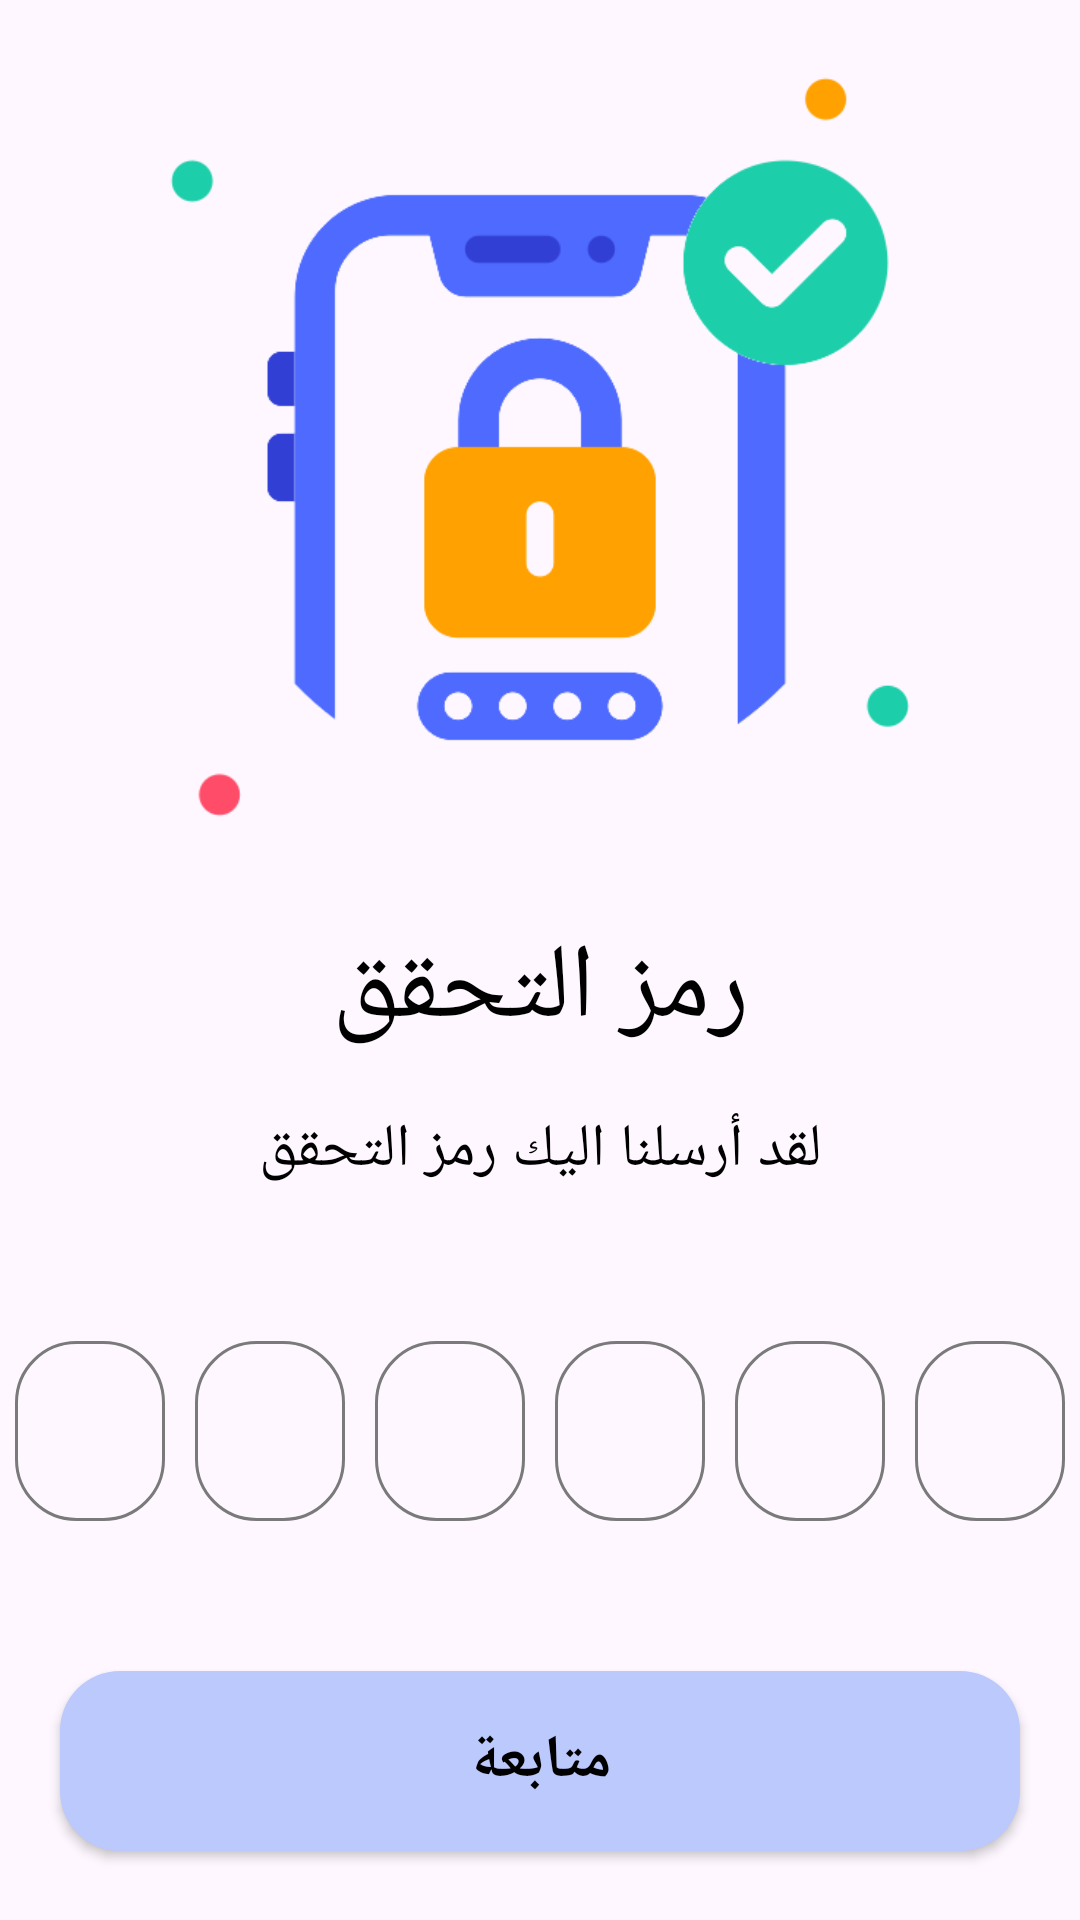

The Android layout XML behind this screen, and the referenced resources:
<!-- AndroidManifest.xml: application theme Theme.Transaction -->
<!-- res/layout/activity_code_verification.xml -->
<?xml version="1.0" encoding="utf-8"?>
<androidx.constraintlayout.widget.ConstraintLayout xmlns:android="http://schemas.android.com/apk/res/android"
    xmlns:app="http://schemas.android.com/apk/res-auto"
    xmlns:tools="http://schemas.android.com/tools"
    android:id="@+id/main"
    android:layout_width="match_parent"
    android:layout_height="match_parent"
    tools:context=".Activities.Login.CodeVerification">

    <ImageView
        android:id="@+id/imageView"
        android:layout_width="250dp"
        android:layout_height="250dp"
        android:layout_marginTop="24dp"
        android:contentDescription="@string/app_name"
        app:layout_constraintEnd_toEndOf="parent"
        app:layout_constraintStart_toStartOf="parent"
        app:layout_constraintTop_toTopOf="parent"
        app:srcCompat="@drawable/otp" />

    <TextView
        android:id="@+id/textView3"
        android:layout_width="wrap_content"
        android:layout_height="wrap_content"
        android:layout_marginTop="32dp"
        android:text="@string/verification_code"
        android:textSize="35sp"
        app:layout_constraintEnd_toEndOf="@+id/imageView"
        app:layout_constraintStart_toStartOf="@+id/imageView"
        app:layout_constraintTop_toBottomOf="@+id/imageView" />

    <TextView
        android:id="@+id/textView4"
        android:layout_width="wrap_content"
        android:layout_height="wrap_content"
        android:layout_marginTop="16dp"
        android:gravity="center"
        android:text="@string/verification_text"
        android:textSize="@dimen/text_size"
        app:layout_constraintEnd_toEndOf="@+id/textView3"
        app:layout_constraintStart_toStartOf="@+id/textView3"
        app:layout_constraintTop_toBottomOf="@+id/textView3" />

    <LinearLayout
        android:id="@+id/linearLayout"
        android:layout_width="match_parent"
        android:layout_height="wrap_content"
        android:layout_marginTop="50dp"
        android:gravity="center"
        android:layoutDirection="ltr"
        android:orientation="horizontal"
        app:layout_constraintEnd_toEndOf="parent"
        app:layout_constraintStart_toStartOf="parent"
        app:layout_constraintTop_toBottomOf="@+id/textView4">

        <EditText
            android:id="@+id/phone_verification_1st_digit"
            style="@style/otp_edit_text"
            android:layout_width="50dp"
            android:layout_height="60dp" />

        <EditText
            android:id="@+id/phone_verification_2nd_digit"
            style="@style/otp_edit_text"
            android:layout_width="50dp"
            android:layout_height="60dp" />

        <EditText
            android:id="@+id/phone_verification_3rd_digit"
            style="@style/otp_edit_text"
            android:layout_width="50dp"
            android:layout_height="60dp" />

        <EditText
            android:id="@+id/phone_verification_4th_digit"
            style="@style/otp_edit_text"
            android:layout_width="50dp"
            android:layout_height="60dp" />

        <EditText
            android:id="@+id/phone_verification_5th_digit"
            style="@style/otp_edit_text"
            android:layout_width="50dp"
            android:layout_height="60dp" />

        <EditText
            android:id="@+id/phone_verification_6th_digit"
            style="@style/otp_edit_text"
            android:layout_width="50dp"
            android:layout_height="60dp" />

    </LinearLayout>

    <androidx.appcompat.widget.AppCompatButton
        android:id="@+id/otp"
        android:layout_width="match_parent"
        android:layout_height="60dp"
        android:layout_marginHorizontal="20dp"
        android:layout_marginTop="50dp"
        android:background="@drawable/button_ripple_effect"
        android:gravity="center"
        android:text="@string/tracking"
        android:textSize="@dimen/text_size"
        android:textStyle="bold"
        app:layout_constraintEnd_toEndOf="parent"
        app:layout_constraintStart_toStartOf="parent"
        app:layout_constraintTop_toBottomOf="@+id/linearLayout" />

</androidx.constraintlayout.widget.ConstraintLayout>
<!-- resources referenced by this layout -->
<resources>
  <dimen name="text_size">20sp</dimen>
  <!-- drawable button_ripple_effect (drawable) -->
  <?xml version="1.0" encoding="utf-8"?>
  <ripple xmlns:android="http://schemas.android.com/apk/res/android"
      android:color="?colorControlHighlight">
      <item>
          <selector>
              <item android:state_enabled="true">
                  <shape android:shape="rectangle">
                      <solid android:color="?colorPrimary" />
                      <corners android:radius="@dimen/corner_size" />
                  </shape>
              </item>
  
              <item android:state_enabled="false">
                  <shape android:shape="rectangle">
                      <solid android:color="@android:color/transparent" />
                      <stroke
                          android:width="1dp"
                          android:color="@color/sonic_silver" />
                      <corners android:radius="@dimen/corner_size" />
                  </shape>
              </item>
          </selector>
      </item>
  </ripple>
  <!-- drawable otp: png bitmap (drawable, 26389 bytes) -->
  <string name="app_name">معاملاتى</string>
  <string name="tracking">متابعة</string>
  <string name="verification_code">رمز التحقق</string>
  <string name="verification_text">لقد أرسلنا اليك رمز التحقق</string>
  <style name="otp_edit_text" parent="otp_edit_text_without_margin">
          <item name="android:layout_marginHorizontal">5dp</item>
      </style>
  <style name="Theme.Transaction" parent="Base.Theme.Transaction" />
  <dimen name="corner_size">20dp</dimen>
  <color name="sonic_silver">#7A7A7A</color>
  <style name="otp_edit_text_without_margin" parent="general_view">
          <item name="android:background">@drawable/input_filed</item>
          <item name="android:inputType">number</item>
          <item name="android:gravity">center</item>
          <item name="android:maxLength">1</item>
      </style>
  <style name="Base.Theme.Transaction" parent="Theme.Material3.DayNight.NoActionBar">
          
           <item name="colorPrimary">@color/Periwinkle</item>
          <item name="colorControlNormal">@color/black</item>
          
          <item name="colorPrimaryDark">@color/Vista_Blue</item>
          <item name="android:windowLightStatusBar">true</item>
          
          <item name="android:textColor">@color/black</item>
          <item name="android:textColorHint">@color/sonic_silver</item>
          
          <item name="textAllCaps">false</item>
          <item name="android:statusBarColor">@color/Magnolia</item>
      </style>
  <style name="general_view">
          <item name="android:elevation">1dp</item>
          <item name="android:outlineProvider">background</item>
          <item name="android:translationZ">1dp</item>
          <item name="android:textStyle">normal</item>
          <item name="android:textAlignment">center</item>
          <item name="android:textSize">25sp</item>
      </style>
  <!-- drawable input_filed (drawable) -->
  <?xml version="1.0" encoding="utf-8"?>
  <selector xmlns:android="http://schemas.android.com/apk/res/android">
      <item android:drawable="@drawable/stroke_with_2dp_width" android:state_focused="true" />
  
      <item android:drawable="@drawable/gray_stroke" android:state_focused="false" />
  </selector>
  <color name="Periwinkle">#BCC9FC</color>
  <color name="black">#FF000000</color>
  <color name="Vista_Blue">#89A0FA</color>
  <color name="Magnolia">#FEF7FF</color>
  <!-- drawable stroke_with_2dp_width (drawable) -->
  <?xml version="1.0" encoding="utf-8"?>
  <shape xmlns:android="http://schemas.android.com/apk/res/android">
      <stroke
          android:width="2dp"
          android:color="?attr/colorPrimary" />
      <corners android:radius="@dimen/corner_size" />
  </shape>
  <!-- drawable gray_stroke (drawable) -->
  <?xml version="1.0" encoding="utf-8"?>
  <shape xmlns:android="http://schemas.android.com/apk/res/android">
      <stroke
          android:width="1dp"
          android:color="@color/sonic_silver" />
      <corners android:radius="@dimen/corner_size" />
  </shape>
</resources>
